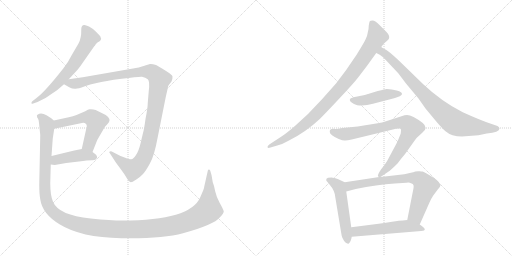
t = 0.00 s
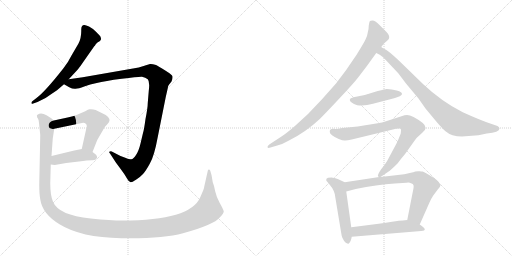
t = 2.08 s
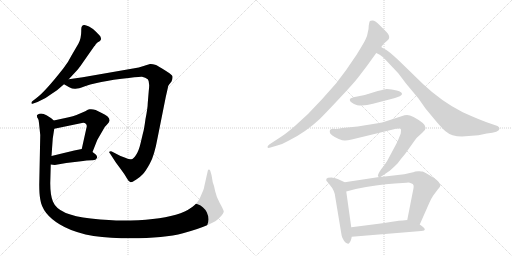
t = 4.16 s
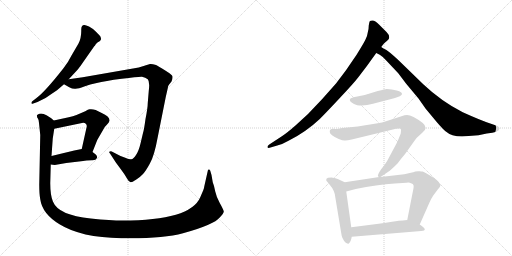
t = 6.24 s
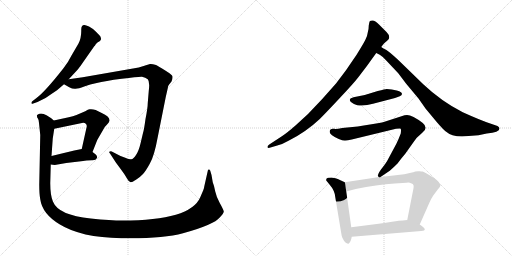
t = 8.32 s
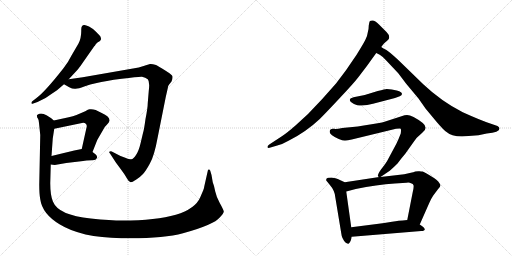
t = 10.40 s

The animated SVG that drew these frames (rendered in a browser with its animation timeline set to each time). Animation: 12 CSS @keyframes rules; one cycle of 10.40 s.

<svg version="1.1" viewBox="0 0 2048 1024" xmlns="http://www.w3.org/2000/svg">
  <g stroke="lightgray" stroke-dasharray="1,1" stroke-width="1" transform="scale(4, 4)">
    <line x1="0" y1="0" x2="256" y2="256"></line>
    <line x1="256" y1="0" x2="0" y2="256"></line>
    <line x1="128" y1="0" x2="128" y2="256"></line>
    <line x1="0" y1="128" x2="256" y2="128"></line>
    <line x1="256" y1="0" x2="512" y2="256"></line>
    <line x1="512" y1="0" x2="256" y2="256"></line>
    <line x1="384" y1="0" x2="384" y2="256"></line>
    <line x1="256" y1="128" x2="512" y2="128"></line>
  </g>
<g transform="scale(1, -1) translate(0, -850)">
   <style type="text/css">
    @keyframes keyframes0 {
      from {
       stroke: black;
       stroke-dashoffset: 649;
       stroke-width: 128;
       }
       68% {
       animation-timing-function: step-end;
       stroke: black;
       stroke-dashoffset: 0;
       stroke-width: 128;
       }
       to {
       stroke: black;
       stroke-width: 1024;
       }
       }
       #make-me-a-hanzi-animation-0 {
         animation: keyframes0 0.778158s both;
         animation-delay: 0.000000s;
         animation-timing-function: linear;
       }
    @keyframes keyframes1 {
      from {
       stroke: black;
       stroke-dashoffset: 1142;
       stroke-width: 128;
       }
       79% {
       animation-timing-function: step-end;
       stroke: black;
       stroke-dashoffset: 0;
       stroke-width: 128;
       }
       to {
       stroke: black;
       stroke-width: 1024;
       }
       }
       #make-me-a-hanzi-animation-1 {
         animation: keyframes1 1.179362s both;
         animation-delay: 0.778158s;
         animation-timing-function: linear;
       }
    @keyframes keyframes2 {
      from {
       stroke: black;
       stroke-dashoffset: 551;
       stroke-width: 128;
       }
       64% {
       animation-timing-function: step-end;
       stroke: black;
       stroke-dashoffset: 0;
       stroke-width: 128;
       }
       to {
       stroke: black;
       stroke-width: 1024;
       }
       }
       #make-me-a-hanzi-animation-2 {
         animation: keyframes2 0.698405s both;
         animation-delay: 1.957520s;
         animation-timing-function: linear;
       }
    @keyframes keyframes3 {
      from {
       stroke: black;
       stroke-dashoffset: 432;
       stroke-width: 128;
       }
       58% {
       animation-timing-function: step-end;
       stroke: black;
       stroke-dashoffset: 0;
       stroke-width: 128;
       }
       to {
       stroke: black;
       stroke-width: 1024;
       }
       }
       #make-me-a-hanzi-animation-3 {
         animation: keyframes3 0.601562s both;
         animation-delay: 2.655924s;
         animation-timing-function: linear;
       }
    @keyframes keyframes4 {
      from {
       stroke: black;
       stroke-dashoffset: 1464;
       stroke-width: 128;
       }
       83% {
       animation-timing-function: step-end;
       stroke: black;
       stroke-dashoffset: 0;
       stroke-width: 128;
       }
       to {
       stroke: black;
       stroke-width: 1024;
       }
       }
       #make-me-a-hanzi-animation-4 {
         animation: keyframes4 1.441406s both;
         animation-delay: 3.257487s;
         animation-timing-function: linear;
       }
    @keyframes keyframes5 {
      from {
       stroke: black;
       stroke-dashoffset: 941;
       stroke-width: 128;
       }
       75% {
       animation-timing-function: step-end;
       stroke: black;
       stroke-dashoffset: 0;
       stroke-width: 128;
       }
       to {
       stroke: black;
       stroke-width: 1024;
       }
       }
       #make-me-a-hanzi-animation-5 {
         animation: keyframes5 1.015788s both;
         animation-delay: 4.698893s;
         animation-timing-function: linear;
       }
    @keyframes keyframes6 {
      from {
       stroke: black;
       stroke-dashoffset: 847;
       stroke-width: 128;
       }
       73% {
       animation-timing-function: step-end;
       stroke: black;
       stroke-dashoffset: 0;
       stroke-width: 128;
       }
       to {
       stroke: black;
       stroke-width: 1024;
       }
       }
       #make-me-a-hanzi-animation-6 {
         animation: keyframes6 0.939290s both;
         animation-delay: 5.714681s;
         animation-timing-function: linear;
       }
    @keyframes keyframes7 {
      from {
       stroke: black;
       stroke-dashoffset: 451;
       stroke-width: 128;
       }
       59% {
       animation-timing-function: step-end;
       stroke: black;
       stroke-dashoffset: 0;
       stroke-width: 128;
       }
       to {
       stroke: black;
       stroke-width: 1024;
       }
       }
       #make-me-a-hanzi-animation-7 {
         animation: keyframes7 0.617025s both;
         animation-delay: 6.653971s;
         animation-timing-function: linear;
       }
    @keyframes keyframes8 {
      from {
       stroke: black;
       stroke-dashoffset: 817;
       stroke-width: 128;
       }
       73% {
       animation-timing-function: step-end;
       stroke: black;
       stroke-dashoffset: 0;
       stroke-width: 128;
       }
       to {
       stroke: black;
       stroke-width: 1024;
       }
       }
       #make-me-a-hanzi-animation-8 {
         animation: keyframes8 0.914876s both;
         animation-delay: 7.270996s;
         animation-timing-function: linear;
       }
    @keyframes keyframes9 {
      from {
       stroke: black;
       stroke-dashoffset: 525;
       stroke-width: 128;
       }
       63% {
       animation-timing-function: step-end;
       stroke: black;
       stroke-dashoffset: 0;
       stroke-width: 128;
       }
       to {
       stroke: black;
       stroke-width: 1024;
       }
       }
       #make-me-a-hanzi-animation-9 {
         animation: keyframes9 0.677246s both;
         animation-delay: 8.185872s;
         animation-timing-function: linear;
       }
    @keyframes keyframes10 {
      from {
       stroke: black;
       stroke-dashoffset: 742;
       stroke-width: 128;
       }
       71% {
       animation-timing-function: step-end;
       stroke: black;
       stroke-dashoffset: 0;
       stroke-width: 128;
       }
       to {
       stroke: black;
       stroke-width: 1024;
       }
       }
       #make-me-a-hanzi-animation-10 {
         animation: keyframes10 0.853841s both;
         animation-delay: 8.863118s;
         animation-timing-function: linear;
       }
    @keyframes keyframes11 {
      from {
       stroke: black;
       stroke-dashoffset: 535;
       stroke-width: 128;
       }
       64% {
       animation-timing-function: step-end;
       stroke: black;
       stroke-dashoffset: 0;
       stroke-width: 128;
       }
       to {
       stroke: black;
       stroke-width: 1024;
       }
       }
       #make-me-a-hanzi-animation-11 {
         animation: keyframes11 0.685384s both;
         animation-delay: 9.716960s;
         animation-timing-function: linear;
       }
</style>
<path d="M 314 676 L 286 628 Q 273 601 253 576 Q 181 484 146 458 L 128 444 Q 125 440 126 437 Q 127 433 133 436 L 150 442 Q 188 459 213 479 L 228 489 L 256 513 L 275 533 L 312 573 Q 318 580 335 605 L 377 665 Q 379 666 383 673 Q 388 680 400 686 L 403 691 Q 406 694 401 705 Q 399 708 384 723 Q 370 737 356 744 Q 343 750 338 750 Q 325 751 325 732 Q 326 698 314 676 Z" fill="lightgray"></path> 
<path d="M 256 513 L 277 501 Q 290 494 302 495 Q 314 495 337 504 Q 360 513 387 518 Q 419 526 487 535 Q 555 544 568 543 Q 582 541 591 533 Q 600 524 595 486 L 591 438 Q 591 420 582 374 Q 576 330 572 318 L 562 276 Q 555 246 544 230 Q 534 214 525 213 Q 516 212 501 219 L 482 226 L 447 244 Q 444 246 439 244 Q 434 242 440 236 L 455 213 Q 460 204 476 183 L 497 154 L 508 136 Q 515 122 523 121 Q 527 120 544 131 Q 561 142 571 153 Q 582 164 599 195 Q 617 225 631 302 L 663 462 L 671 497 Q 672 507 675 510 L 686 524 Q 691 537 690 544 Q 690 550 661 568 Q 633 586 624 590 Q 608 595 600 594 L 555 580 L 331 541 L 275 533 C 245 529 231 527 256 513 Z" fill="lightgray"></path> 
<path d="M 370 242 L 389 290 L 419 342 L 430 354 Q 436 360 438 367 Q 440 384 403 400 Q 378 416 358 413 Q 353 413 341 405 L 306 390 Q 292 384 275 381 L 215 368 C 186 362 188 329 217 335 L 328 358 Q 338 360 343 355 Q 350 350 345 335 L 327 254 C 320 225 359 214 370 242 Z" fill="lightgray"></path> 
<path d="M 203 192 L 219 190 L 265 198 L 316 204 Q 351 209 367 209 Q 384 208 388 219 Q 390 222 385 230 Q 381 234 370 242 C 348 258 348 258 327 254 L 297 248 L 206 226 C 177 219 173 196 203 192 Z" fill="lightgray"></path> 
<path d="M 813 89 L 801 61 Q 762 -32 489 -32 Q 444 -32 363 -24 Q 234 -11 212 43 Q 201 68 201 117 L 203 192 L 206 226 L 211 296 L 217 335 C 221 363 221 363 215 368 L 205 377 L 186 389 Q 164 401 150 391 Q 146 388 148 385 Q 148 380 151 377 Q 155 373 156 358 L 161 310 L 157 112 Q 157 74 161 53 Q 169 -5 238 -47 Q 323 -100 485 -103 Q 648 -106 732 -83 Q 856 -49 879 -20 Q 896 -2 895 5 Q 894 11 879 38 Q 865 64 861 84 L 856 106 L 851 121 L 846 150 L 841 167 Q 839 172 835 172 Q 831 172 831 166 L 817 104 Q 817 99 813 89 Z" fill="lightgray"></path> 
<path d="M 1525 662 L 1534 674 Q 1541 682 1545 684 Q 1555 693 1556 696 Q 1560 708 1546 722 L 1516 752 Q 1499 769 1490 768 Q 1481 767 1479 765 Q 1477 762 1475 748 Q 1475 732 1471 720 Q 1469 704 1462 692 Q 1456 679 1427 632 L 1384 569 L 1344 516 L 1288 453 L 1232 394 L 1183 349 Q 1150 320 1129 306 L 1077 272 Q 1069 266 1070 261 Q 1072 256 1082 260 L 1109 268 Q 1132 274 1154 287 Q 1224 322 1279 374 Q 1308 403 1361 460 Q 1414 516 1434 542 Q 1467 584 1505 638 L 1525 662 Z" fill="lightgray"></path> 
<path d="M 1848 304 L 1914 309 L 1947 316 Q 1998 321 1998 336 Q 1998 341 1990 346 L 1961 356 Q 1922 369 1851 401 Q 1766 444 1693 513 L 1591 612 Q 1555 645 1544 651 Q 1533 656 1525 662 C 1499 677 1478 652 1505 638 L 1519 631 Q 1531 624 1546 607 L 1593 557 L 1624 516 L 1674 456 L 1702 416 L 1746 363 Q 1770 335 1782 325 Q 1806 304 1848 304 Z" fill="lightgray"></path> 
<path d="M 1399 451 Q 1399 440 1429 429 Q 1459 425 1492 435 L 1580 458 L 1599 465 Q 1613 472 1605 480 Q 1598 487 1587 488 L 1567 492 L 1547 494 Q 1545 495 1511 486 L 1472 474 Q 1467 472 1444 467 L 1414 461 Q 1413 460 1407 458 Q 1402 459 1399 451 Z" fill="lightgray"></path> 
<path d="M 1522 142 L 1559 167 Q 1573 179 1591 197 Q 1600 210 1621 235 L 1653 280 Q 1664 299 1689 319 Q 1715 338 1691 358 Q 1649 390 1628 390 Q 1618 390 1609 386 L 1538 363 Q 1525 358 1455 348 L 1431 344 L 1369 338 Q 1345 333 1336 335 Q 1319 337 1319 324 Q 1317 318 1328 309 Q 1340 300 1355 294 Q 1371 288 1378 288 Q 1386 287 1407 292 L 1584 335 Q 1602 338 1603 335 Q 1605 331 1603 316 Q 1593 290 1586 276 L 1548 205 Q 1540 192 1524 172 Q 1509 151 1512 144 L 1517 142 C 1518 139 1518 139 1522 142 Z" fill="lightgray"></path> 
<path d="M 1379 121 L 1351 134 Q 1345 137 1326 140 Q 1314 140 1312 139 Q 1303 137 1305 128 L 1318 112 Q 1339 88 1341 62 L 1365 -83 Q 1367 -105 1383 -121 Q 1392 -126 1394 -125 Q 1403 -120 1407 -97 L 1405 -59 L 1385 84 C 1381 114 1380 121 1379 121 Z" fill="lightgray"></path> 
<path d="M 1648 160 L 1617 153 L 1522 142 L 1517 142 L 1379 121 C 1349 116 1356 76 1385 84 L 1423 94 Q 1507 111 1579 116 L 1626 119 Q 1637 121 1644 117 Q 1653 115 1654 109 Q 1656 103 1651 82 L 1629 -30 C 1623 -59 1667 -75 1679 -48 L 1717 38 Q 1723 53 1733 68 L 1751 92 Q 1762 103 1762 109 Q 1757 124 1736 138 Q 1696 163 1690 164 Q 1685 164 1678 165 Q 1671 166 1661 164 Q 1652 161 1648 160 Z" fill="lightgray"></path> 
<path d="M 1407 -97 L 1685 -74 Q 1716 -72 1679 -48 L 1629 -30 L 1611 -32 Q 1599 -32 1568 -37 Q 1537 -42 1507 -46 L 1405 -59 C 1375 -63 1377 -99 1407 -97 Z" fill="lightgray"></path> 
      <clipPath id="make-me-a-hanzi-clip-0">
      <path d="M 314 676 L 286 628 Q 273 601 253 576 Q 181 484 146 458 L 128 444 Q 125 440 126 437 Q 127 433 133 436 L 150 442 Q 188 459 213 479 L 228 489 L 256 513 L 275 533 L 312 573 Q 318 580 335 605 L 377 665 Q 379 666 383 673 Q 388 680 400 686 L 403 691 Q 406 694 401 705 Q 399 708 384 723 Q 370 737 356 744 Q 343 750 338 750 Q 325 751 325 732 Q 326 698 314 676 Z" fill="lightgray"></path>
      </clipPath>
      <path clip-path="url(#make-me-a-hanzi-clip-0)" d="M 338 736 L 358 699 L 301 600 L 230 515 L 179 469 L 130 440 " fill="none" id="make-me-a-hanzi-animation-0" stroke-dasharray="521 1042" stroke-linecap="round"></path>

      <clipPath id="make-me-a-hanzi-clip-1">
      <path d="M 256 513 L 277 501 Q 290 494 302 495 Q 314 495 337 504 Q 360 513 387 518 Q 419 526 487 535 Q 555 544 568 543 Q 582 541 591 533 Q 600 524 595 486 L 591 438 Q 591 420 582 374 Q 576 330 572 318 L 562 276 Q 555 246 544 230 Q 534 214 525 213 Q 516 212 501 219 L 482 226 L 447 244 Q 444 246 439 244 Q 434 242 440 236 L 455 213 Q 460 204 476 183 L 497 154 L 508 136 Q 515 122 523 121 Q 527 120 544 131 Q 561 142 571 153 Q 582 164 599 195 Q 617 225 631 302 L 663 462 L 671 497 Q 672 507 675 510 L 686 524 Q 691 537 690 544 Q 690 550 661 568 Q 633 586 624 590 Q 608 595 600 594 L 555 580 L 331 541 L 275 533 C 245 529 231 527 256 513 Z" fill="lightgray"></path>
      </clipPath>
      <path clip-path="url(#make-me-a-hanzi-clip-1)" d="M 264 515 L 304 516 L 416 541 L 568 564 L 609 561 L 638 532 L 600 297 L 581 231 L 565 203 L 533 173 L 487 201 L 443 240 " fill="none" id="make-me-a-hanzi-animation-1" stroke-dasharray="1014 2028" stroke-linecap="round"></path>

      <clipPath id="make-me-a-hanzi-clip-2">
      <path d="M 370 242 L 389 290 L 419 342 L 430 354 Q 436 360 438 367 Q 440 384 403 400 Q 378 416 358 413 Q 353 413 341 405 L 306 390 Q 292 384 275 381 L 215 368 C 186 362 188 329 217 335 L 328 358 Q 338 360 343 355 Q 350 350 345 335 L 327 254 C 320 225 359 214 370 242 Z" fill="lightgray"></path>
      </clipPath>
      <path clip-path="url(#make-me-a-hanzi-clip-2)" d="M 223 341 L 241 358 L 331 379 L 370 378 L 384 364 L 384 354 L 359 281 L 336 259 " fill="none" id="make-me-a-hanzi-animation-2" stroke-dasharray="423 846" stroke-linecap="round"></path>

      <clipPath id="make-me-a-hanzi-clip-3">
      <path d="M 203 192 L 219 190 L 265 198 L 316 204 Q 351 209 367 209 Q 384 208 388 219 Q 390 222 385 230 Q 381 234 370 242 C 348 258 348 258 327 254 L 297 248 L 206 226 C 177 219 173 196 203 192 Z" fill="lightgray"></path>
      </clipPath>
      <path clip-path="url(#make-me-a-hanzi-clip-3)" d="M 208 197 L 233 213 L 328 230 L 377 222 " fill="none" id="make-me-a-hanzi-animation-3" stroke-dasharray="304 608" stroke-linecap="round"></path>

      <clipPath id="make-me-a-hanzi-clip-4">
      <path d="M 813 89 L 801 61 Q 762 -32 489 -32 Q 444 -32 363 -24 Q 234 -11 212 43 Q 201 68 201 117 L 203 192 L 206 226 L 211 296 L 217 335 C 221 363 221 363 215 368 L 205 377 L 186 389 Q 164 401 150 391 Q 146 388 148 385 Q 148 380 151 377 Q 155 373 156 358 L 161 310 L 157 112 Q 157 74 161 53 Q 169 -5 238 -47 Q 323 -100 485 -103 Q 648 -106 732 -83 Q 856 -49 879 -20 Q 896 -2 895 5 Q 894 11 879 38 Q 865 64 861 84 L 856 106 L 851 121 L 846 150 L 841 167 Q 839 172 835 172 Q 831 172 831 166 L 817 104 Q 817 99 813 89 Z" fill="lightgray"></path>
      </clipPath>
      <path clip-path="url(#make-me-a-hanzi-clip-4)" d="M 159 385 L 173 376 L 188 339 L 178 119 L 188 40 L 199 18 L 229 -12 L 290 -41 L 407 -63 L 534 -68 L 673 -56 L 755 -34 L 805 -10 L 833 11 L 836 167 " fill="none" id="make-me-a-hanzi-animation-4" stroke-dasharray="1336 2672" stroke-linecap="round"></path>

      <clipPath id="make-me-a-hanzi-clip-5">
      <path d="M 1525 662 L 1534 674 Q 1541 682 1545 684 Q 1555 693 1556 696 Q 1560 708 1546 722 L 1516 752 Q 1499 769 1490 768 Q 1481 767 1479 765 Q 1477 762 1475 748 Q 1475 732 1471 720 Q 1469 704 1462 692 Q 1456 679 1427 632 L 1384 569 L 1344 516 L 1288 453 L 1232 394 L 1183 349 Q 1150 320 1129 306 L 1077 272 Q 1069 266 1070 261 Q 1072 256 1082 260 L 1109 268 Q 1132 274 1154 287 Q 1224 322 1279 374 Q 1308 403 1361 460 Q 1414 516 1434 542 Q 1467 584 1505 638 L 1525 662 Z" fill="lightgray"></path>
      </clipPath>
      <path clip-path="url(#make-me-a-hanzi-clip-5)" d="M 1486 759 L 1508 704 L 1475 649 L 1376 513 L 1236 366 L 1167 312 L 1076 265 " fill="none" id="make-me-a-hanzi-animation-5" stroke-dasharray="813 1626" stroke-linecap="round"></path>

      <clipPath id="make-me-a-hanzi-clip-6">
      <path d="M 1848 304 L 1914 309 L 1947 316 Q 1998 321 1998 336 Q 1998 341 1990 346 L 1961 356 Q 1922 369 1851 401 Q 1766 444 1693 513 L 1591 612 Q 1555 645 1544 651 Q 1533 656 1525 662 C 1499 677 1478 652 1505 638 L 1519 631 Q 1531 624 1546 607 L 1593 557 L 1624 516 L 1674 456 L 1702 416 L 1746 363 Q 1770 335 1782 325 Q 1806 304 1848 304 Z" fill="lightgray"></path>
      </clipPath>
      <path clip-path="url(#make-me-a-hanzi-clip-6)" d="M 1515 640 L 1528 643 L 1558 621 L 1717 449 L 1812 365 L 1851 350 L 1956 335 L 1988 336 " fill="none" id="make-me-a-hanzi-animation-6" stroke-dasharray="719 1438" stroke-linecap="round"></path>

      <clipPath id="make-me-a-hanzi-clip-7">
      <path d="M 1399 451 Q 1399 440 1429 429 Q 1459 425 1492 435 L 1580 458 L 1599 465 Q 1613 472 1605 480 Q 1598 487 1587 488 L 1567 492 L 1547 494 Q 1545 495 1511 486 L 1472 474 Q 1467 472 1444 467 L 1414 461 Q 1413 460 1407 458 Q 1402 459 1399 451 Z" fill="lightgray"></path>
      </clipPath>
      <path clip-path="url(#make-me-a-hanzi-clip-7)" d="M 1407 450 L 1451 447 L 1547 472 L 1599 474 " fill="none" id="make-me-a-hanzi-animation-7" stroke-dasharray="323 646" stroke-linecap="round"></path>

      <clipPath id="make-me-a-hanzi-clip-8">
      <path d="M 1522 142 L 1559 167 Q 1573 179 1591 197 Q 1600 210 1621 235 L 1653 280 Q 1664 299 1689 319 Q 1715 338 1691 358 Q 1649 390 1628 390 Q 1618 390 1609 386 L 1538 363 Q 1525 358 1455 348 L 1431 344 L 1369 338 Q 1345 333 1336 335 Q 1319 337 1319 324 Q 1317 318 1328 309 Q 1340 300 1355 294 Q 1371 288 1378 288 Q 1386 287 1407 292 L 1584 335 Q 1602 338 1603 335 Q 1605 331 1603 316 Q 1593 290 1586 276 L 1548 205 Q 1540 192 1524 172 Q 1509 151 1512 144 L 1517 142 C 1518 139 1518 139 1522 142 Z" fill="lightgray"></path>
      </clipPath>
      <path clip-path="url(#make-me-a-hanzi-clip-8)" d="M 1331 324 L 1356 315 L 1395 315 L 1528 340 L 1594 359 L 1626 358 L 1638 349 L 1646 338 L 1612 267 L 1572 205 L 1517 149 " fill="none" id="make-me-a-hanzi-animation-8" stroke-dasharray="689 1378" stroke-linecap="round"></path>

      <clipPath id="make-me-a-hanzi-clip-9">
      <path d="M 1379 121 L 1351 134 Q 1345 137 1326 140 Q 1314 140 1312 139 Q 1303 137 1305 128 L 1318 112 Q 1339 88 1341 62 L 1365 -83 Q 1367 -105 1383 -121 Q 1392 -126 1394 -125 Q 1403 -120 1407 -97 L 1405 -59 L 1385 84 C 1381 114 1380 121 1379 121 Z" fill="lightgray"></path>
      </clipPath>
      <path clip-path="url(#make-me-a-hanzi-clip-9)" d="M 1315 129 L 1331 123 L 1357 99 L 1391 -115 " fill="none" id="make-me-a-hanzi-animation-9" stroke-dasharray="397 794" stroke-linecap="round"></path>

      <clipPath id="make-me-a-hanzi-clip-10">
      <path d="M 1648 160 L 1617 153 L 1522 142 L 1517 142 L 1379 121 C 1349 116 1356 76 1385 84 L 1423 94 Q 1507 111 1579 116 L 1626 119 Q 1637 121 1644 117 Q 1653 115 1654 109 Q 1656 103 1651 82 L 1629 -30 C 1623 -59 1667 -75 1679 -48 L 1717 38 Q 1723 53 1733 68 L 1751 92 Q 1762 103 1762 109 Q 1757 124 1736 138 Q 1696 163 1690 164 Q 1685 164 1678 165 Q 1671 166 1661 164 Q 1652 161 1648 160 Z" fill="lightgray"></path>
      </clipPath>
      <path clip-path="url(#make-me-a-hanzi-clip-10)" d="M 1390 91 L 1405 108 L 1512 126 L 1630 138 L 1673 134 L 1692 120 L 1701 102 L 1663 -11 L 1676 -38 " fill="none" id="make-me-a-hanzi-animation-10" stroke-dasharray="614 1228" stroke-linecap="round"></path>

      <clipPath id="make-me-a-hanzi-clip-11">
      <path d="M 1407 -97 L 1685 -74 Q 1716 -72 1679 -48 L 1629 -30 L 1611 -32 Q 1599 -32 1568 -37 Q 1537 -42 1507 -46 L 1405 -59 C 1375 -63 1377 -99 1407 -97 Z" fill="lightgray"></path>
      </clipPath>
      <path clip-path="url(#make-me-a-hanzi-clip-11)" d="M 1414 -90 L 1429 -76 L 1581 -58 L 1686 -60 " fill="none" id="make-me-a-hanzi-animation-11" stroke-dasharray="407 814" stroke-linecap="round"></path>

</g>
</svg>
